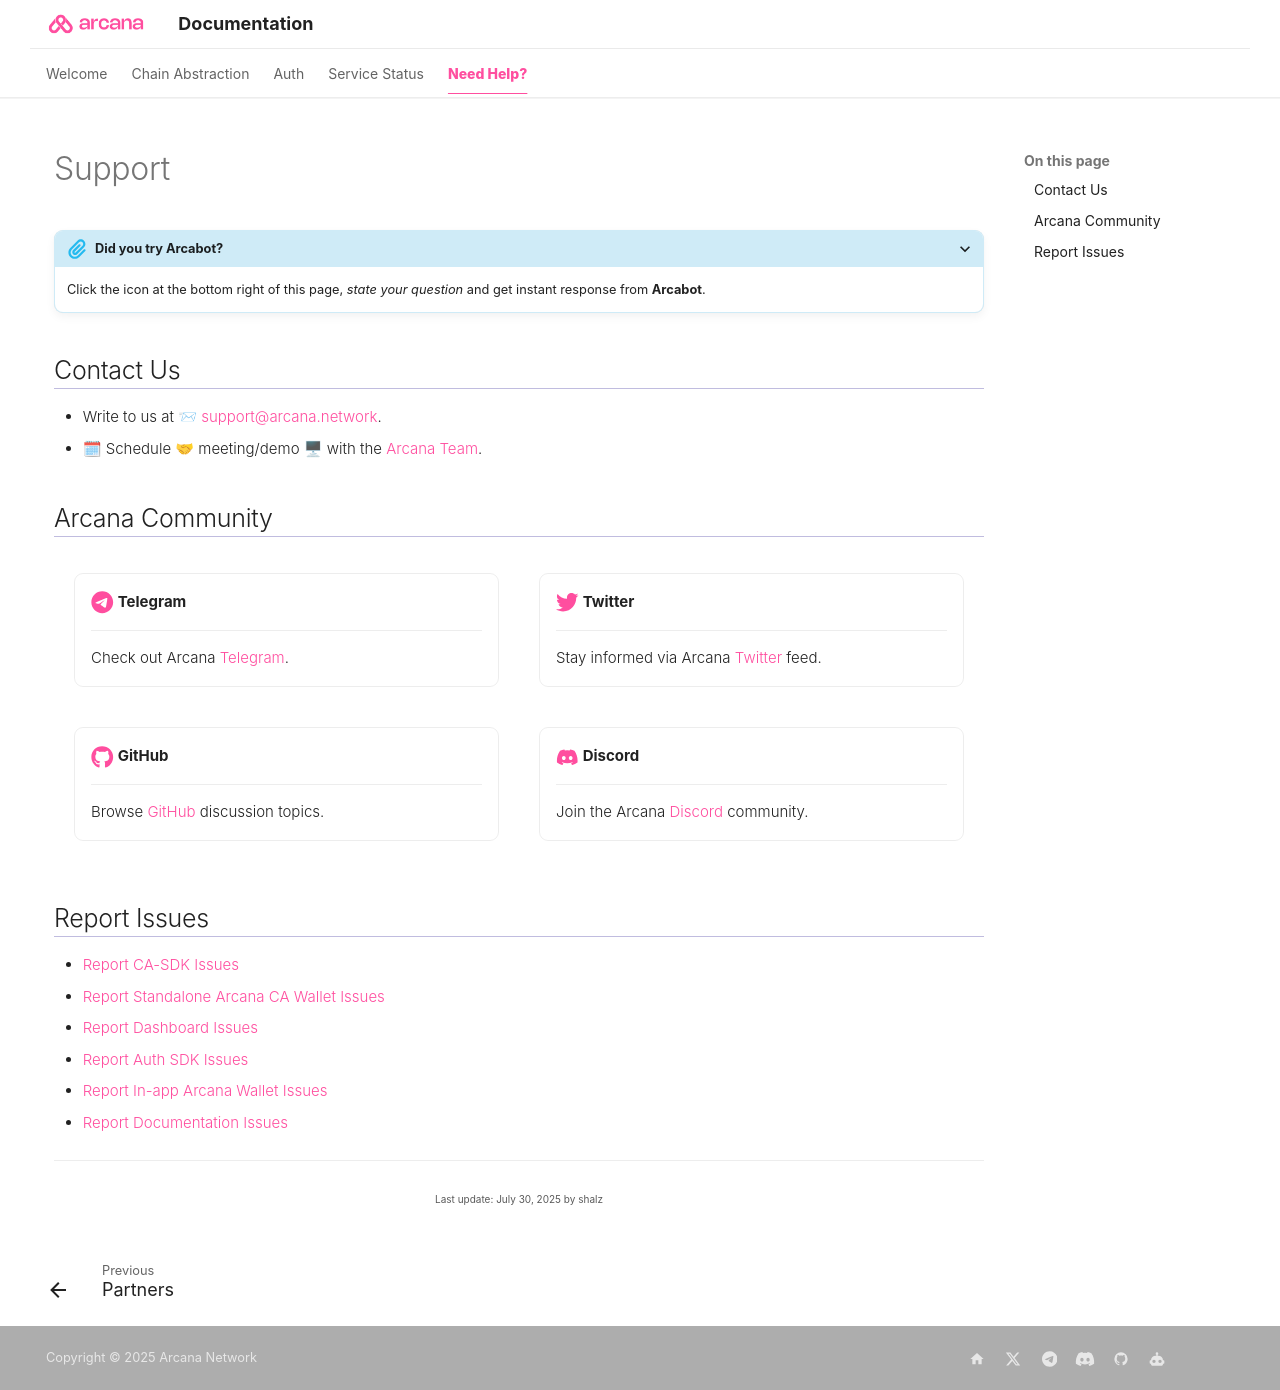

repository: shaloo/docs.arcana · page: support/index.html · generator: mkdocs

---
alias: index-support
title: 'Support'
template: no-announcements.html
description: 'Need help? Contact Arcana support team for any questions. We are happy to help!'
arcana:
  root_rel_path: ..
timetoread: False
---

# Support

???+ an-abstract "Did you try Arcabot?"
       
     Click the icon at the bottom right of this page, *state your question* and get instant response from **Arcabot**.

## Contact Us

* Write to us at 📨 [support@arcana.network](mailto:support@arcana.network). 
* 🗓 Schedule 🤝 meeting/demo 🖥 with the [Arcana Team](https://calendly.com/arcana-network/arcana-demo-walkthrough).

## Arcana Community

<div class="grid cards" markdown>

-   :fontawesome-brands-telegram:{ .lg .middle .icon-color} __Telegram__

    ---

    Check out Arcana [Telegram](https://t.me/ArcanaNetwork).

-   :fontawesome-brands-twitter:{ .lg .middle .icon-color} __Twitter__

    ---

    Stay informed via Arcana [Twitter](https://twitter.com/arcananetwork) feed.

-   :fontawesome-brands-github:{ .lg .middle .icon-color} __GitHub__

    ---

    Browse [GitHub](https://github.com/orgs/arcana-network/discussions) discussion topics. 

-   :fontawesome-brands-discord:{ .lg .middle .icon-color} __Discord__

    ---

    Join the Arcana [Discord](https://discord.gg/6g7fQvEpdy) community.

</div>
## Report Issues

* [Report CA-SDK Issues](https://github.com/arcana-network/ca-sdk/issues/new)
* [Report Standalone Arcana CA Wallet Issues](https://github.com/arcana-network/ca-sdk/issues/new)
* [Report Dashboard Issues](https://github.com/arcana-network/developer-dashboard/issues/new)
* [Report Auth SDK Issues](https://github.com/arcana-network/auth/issues/new)
* [Report In-app Arcana Wallet Issues](https://github.com/arcana-network/wallet-ui/issues/new)
* [Report Documentation Issues](https://github.com/arcana-network/docs.arcana/issues/new?template=andocs_issue.yml)
